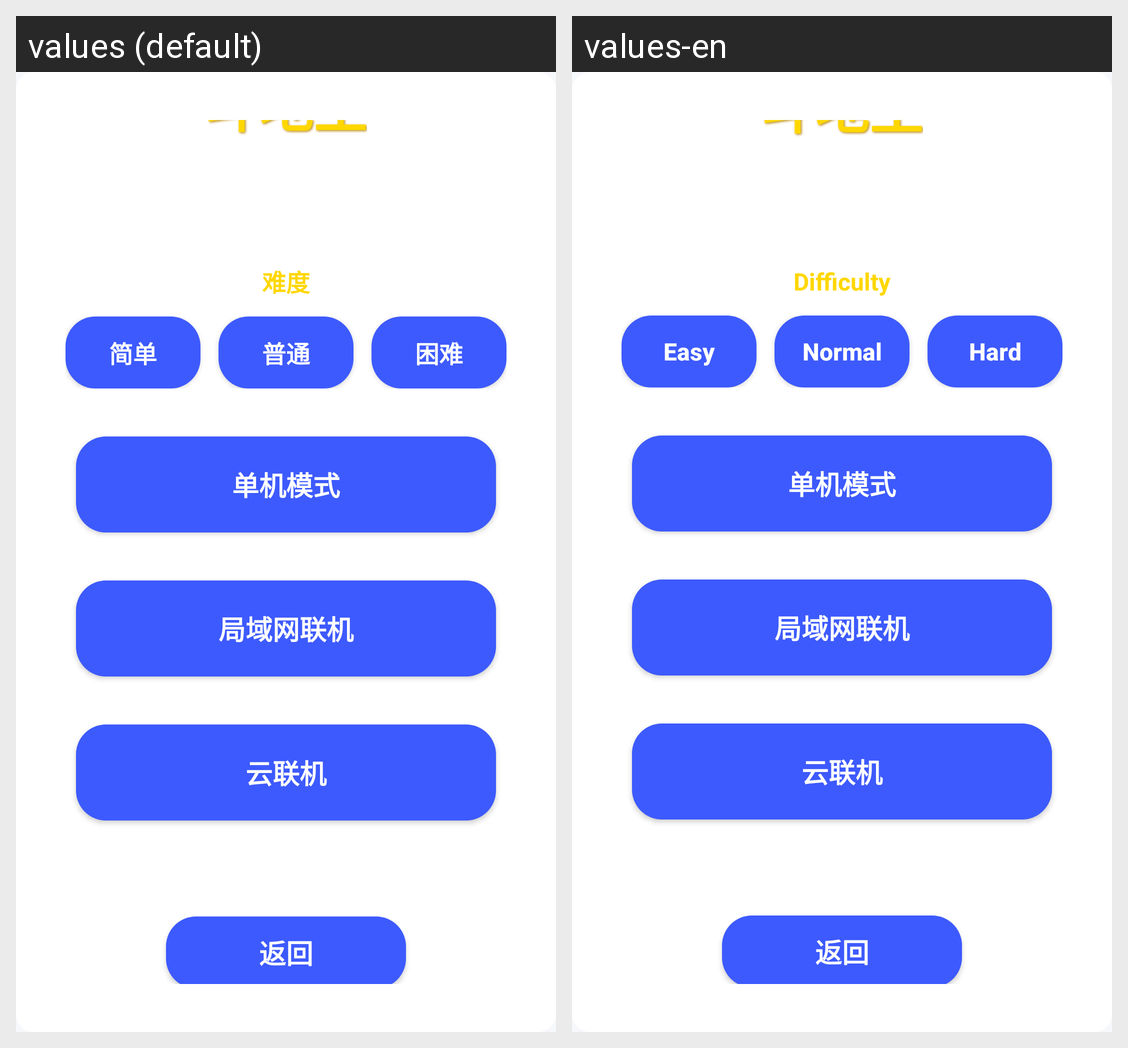

This grid shows one Android layout under two languages. Give, for every string resource on the screen, its name, the default text and each shown locale's text.
Android screen res/layout/activity_doudizhu_menu.xml rendered under 2 locales, left to right: values (default), values-en. Device: Nexus 5 (rendered at 1080×1920; each locale shown at half size, 540×960, under a caption strip naming it); theme Theme.GameMatrixApp.
Strings drawn on this screen, with the default value and each locale's value (text and hints the layout hard-codes, and strings that could not be matched under every locale, appear in the picture but are not listed):

difficulty
  values: 难度
  values-en: Difficulty

doudizhu_diff_easy
  values: 简单
  values-en: Easy

doudizhu_diff_normal
  values: 普通
  values-en: Normal

doudizhu_diff_hard
  values: 困难
  values-en: Hard
